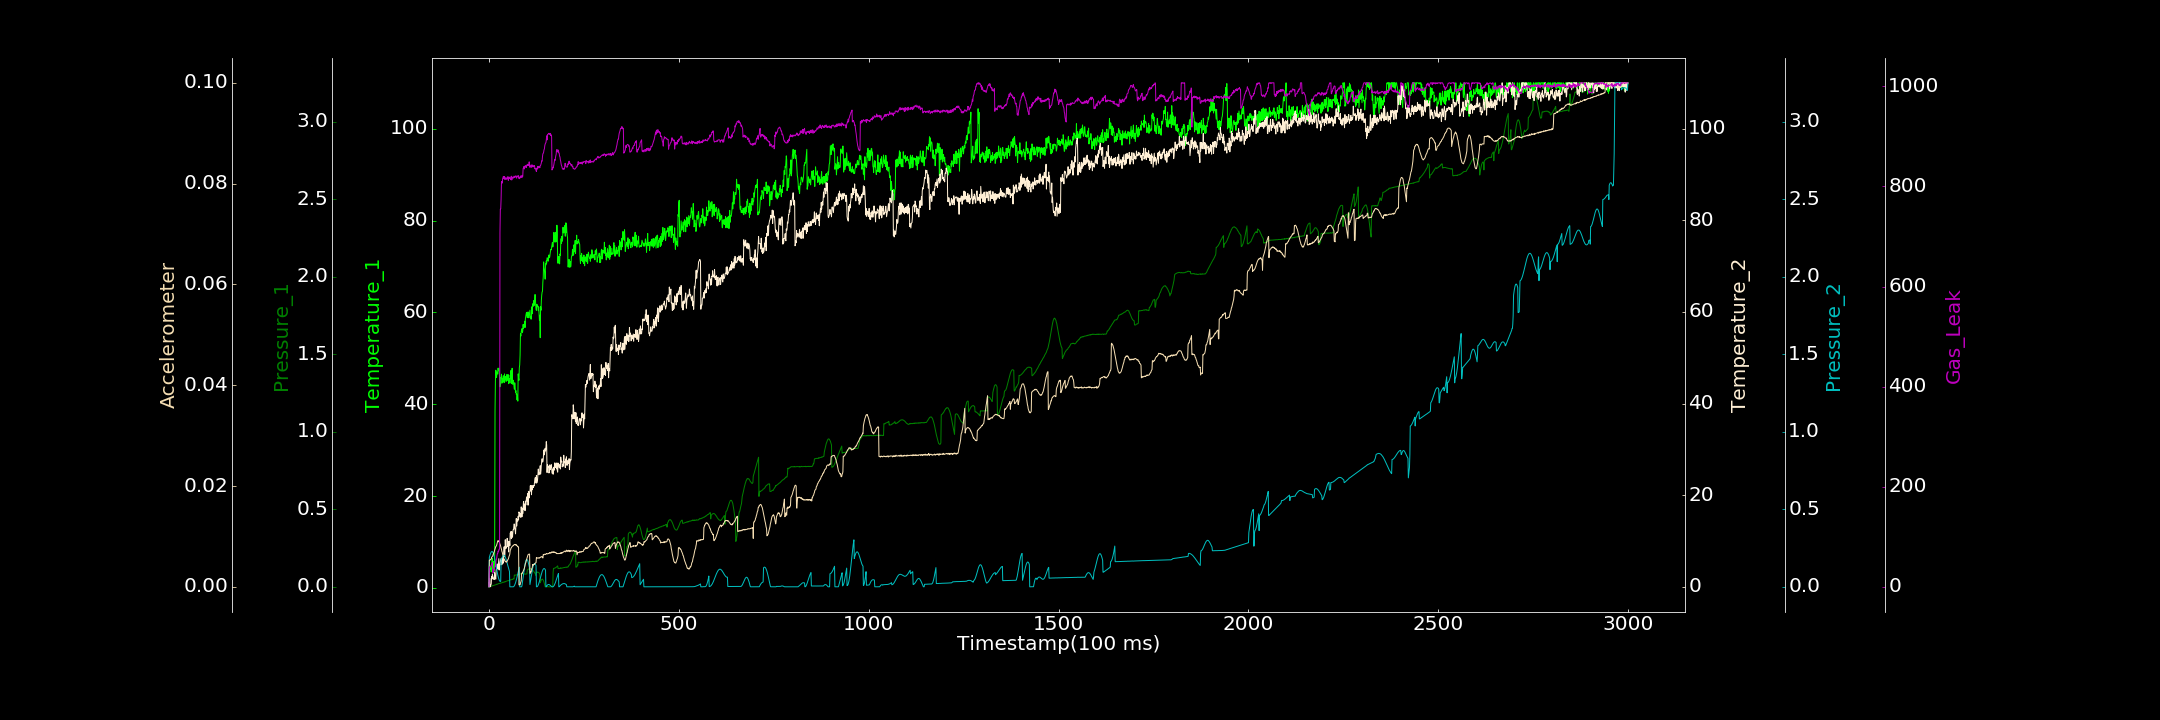

The table this chart was drawn from, first rows:
0.000000000, 0.240317107, 0.000000000, 0.959573947, 0.000068997, 0.000000000, 0.000000000
1, 4.679, 0.0003262, 0.000000000, 0.1888, 0.005244, 38.55
2, 4.35, 0.002245, 1.871, 0.1981, 0.005333, 39.77
3, 4.084, 0.0001405, 0.1984, 0.2065, 0.005294, 40.94
4, 4.537, 0.003591, 0.000000000, 0.2136, 0.005393, 40.51
5, 3.913, 0.003831, 0.4192, 0.2195, 0.005459, 41.81
6, 3.462, 0.003141, 0.6024, 0.2241, 0.005536, 43.84
7, 4.05, 0.004129, 2.227, 0.2266, 0.005878, 44.46
8, 6.486, 0.005229, 1.687, 0.2276, 0.005931, 46.08
9, 6.385, 0.007825, 2.796, 0.2268, 0.006015, 48.94
10, 5.241, 0.008342, 2.352, 0.2236, 0.006129, 30.43
11, 4.619, 0.007558, 1.894, 0.2191, 0.006396, 27.63
12, 5.786, 0.008532, 1.679, 0.2127, 0.006534, 31.13
13, 3.403, 0.009754, 1.913, 0.2041, 0.006784, 34.76
14, 4.977, 0.01031, 1.597, 0.195, 0.006943, 33.34
15, 6.335, 0.01086, 3.092, 0.1842, 0.007264, 35.28
16, 38.49, 0.01227, 2.311, 0.1724, 0.007484, 41.15
17, 44.98, 0.01285, 1.858, 0.1594, 0.007719, 40.64
18, 47.42, 0.01357, 1.663, 0.146, 0.007965, 46.62
19, 47.12, 0.01414, 3.751, 0.132, 0.008054, 53.41
20, 45.83, 0.0151, 3.793, 0.1184, 0.008196, 55.42
21, 46.75, 0.01785, 4.287, 0.1046, 0.008474, 61.43
22, 46.99, 0.01642, 4.986, 0.09138, 0.00868, 66.17
23, 46.57, 0.01653, 3.883, 0.07937, 0.009027, 66.25
24, 47.85, 0.01833, 3.886, 0.06825, 0.009174, 70.96
25, 47.31, 0.0209, 5.134, 0.05847, 0.009021, 69.86
26, 47.83, 0.02097, 6.138, 0.05011, 0.009042, 73.88
27, 47.23, 0.02148, 3.661, 0.0433, 0.008861, 73.8
28, 45.42, 0.02121, 4.851, 0.03842, 0.008739, 77.72
29, 43.79, 0.02284, 4.735, 0.03544, 0.008452, 706.8
30, 45.77, 0.02195, 5.633, 0.03453, 0.008306, 754.7
31, 44.42, 0.02426, 5.908, 0.03526, 0.00797, 755
32, 45.98, 0.02468, 6.174, 0.1712, 0.007681, 774.8
33, 46.54, 0.02563, 5.316, 0.179, 0.007459, 809.1
34, 45.94, 0.0252, 4.809, 0.1859, 0.00706, 809.9
35, 44.63, 0.02814, 6.256, 0.192, 0.006862, 806.6
36, 45.54, 0.02957, 6.412, 0.197, 0.006492, 815.3
37, 44.92, 0.02756, 5.126, 0.2006, 0.00625, 817.5
38, 46.2, 0.02925, 5.885, 0.2032, 0.005979, 819.9
39, 45.99, 0.02965, 7.314, 0.2042, 0.005699, 816.3
40, 44.69, 0.0315, 8.738, 0.2037, 0.005364, 814.9
41, 46.6, 0.03139, 6.572, 0.2011, 0.005375, 819.8
42, 44.91, 0.03012, 7.03, 0.1976, 0.005102, 814
43, 45.56, 0.03445, 10.28, 0.1926, 0.005039, 813.9
44, 46.02, 0.03401, 8.323, 0.1861, 0.005066, 816.3
45, 45.82, 0.03507, 8.645, 0.1787, 0.004887, 818.1
46, 45.01, 0.03655, 8.475, 0.17, 0.00494, 814.3
47, 46.48, 0.03695, 8.906, 0.1609, 0.004901, 814.5
48, 46.47, 0.03816, 10.57, 0.1511, 0.005122, 815.3
49, 45.19, 0.03941, 8.754, 0.1413, 0.005224, 815.7
50, 45.26, 0.03982, 8.957, 0.1318, 0.00542, 819.6
51, 46.42, 0.03878, 9.94, 0.1223, 0.005512, 812.1
52, 44.48, 0.04026, 7.599, 0.1136, 0.005819, 816.1
53, 44.83, 0.04035, 9.533, 0.106, 0.00607, 815.9
54, 45.56, 0.04332, 9.89, 0.0992, 0.006233, 818.5
55, 44.66, 0.04297, 8.99, 0.000000000, 0.006505, 816.7
56, 46.34, 0.04319, 11.75, 0.000005193, 0.00726, 816.3
57, 45.56, 0.0454, 11.61, 0.00009966, 0.007354, 813.5
58, 47.35, 0.04517, 12.06, 0.0001346, 0.007678, 818.7
59, 44.48, 0.04542, 10.51, 0.00002468, 0.007723, 820.4
60, 45.81, 0.04641, 12.05, 0.000000000, 0.007894, 812.7
... 2,939 more rows
